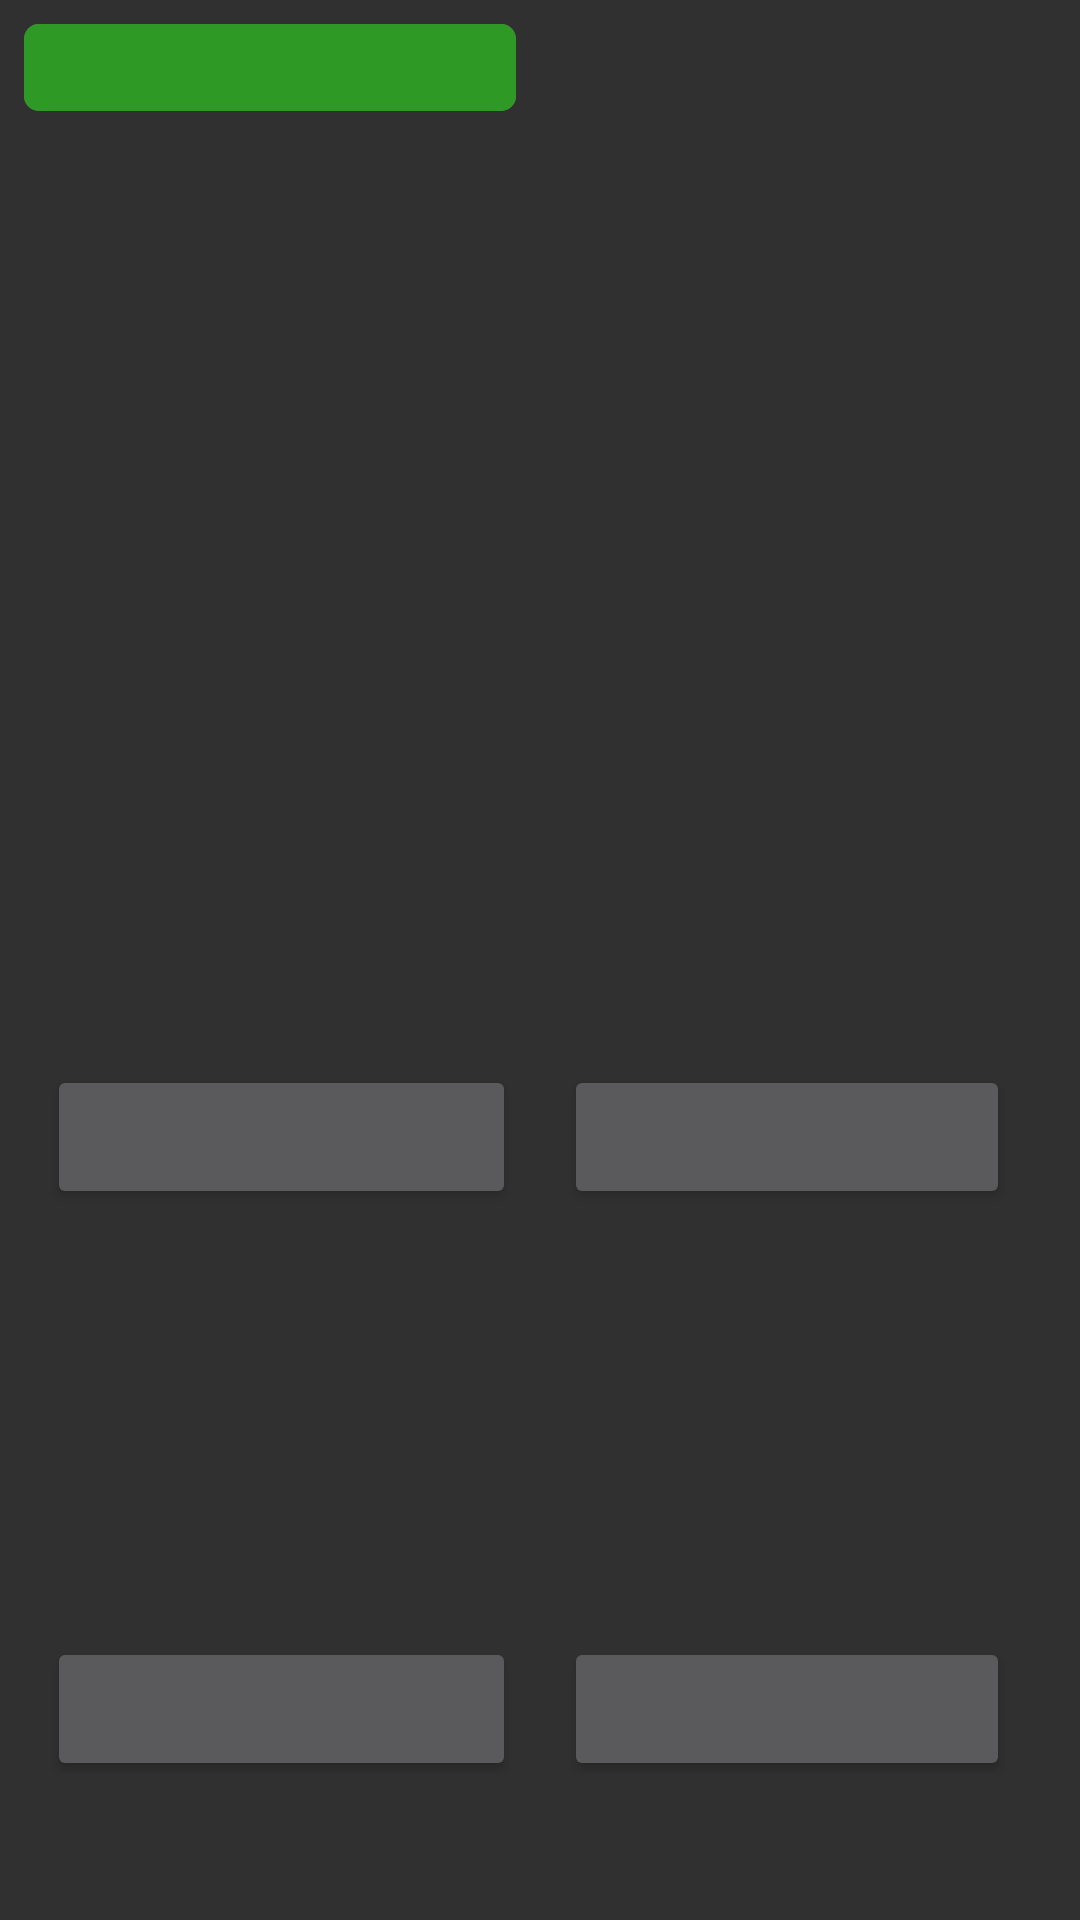

The Android layout XML behind this screen, and the referenced resources:
<!-- AndroidManifest.xml: application theme AppTheme -->
<!-- res/layout/test.xml -->
<androidx.constraintlayout.widget.ConstraintLayout xmlns:android="http://schemas.android.com/apk/res/android"
    xmlns:app="http://schemas.android.com/apk/res-auto"
    xmlns:tools="http://schemas.android.com/tools"
    android:id="@+id/frameLayout"
    android:layout_width="match_parent"
    android:layout_height="match_parent"
    android:orientation="vertical"
    tools:context=".Fragments.MenusDesign.BookMenu.BookMenu">


    <ProgressBar
        android:id="@+id/progressbar"
        style="@android:style/Widget.ProgressBar.Horizontal"
        android:layout_width="0dp"
        android:layout_height="29dp"
        android:layout_marginStart="8dp"
        android:layout_marginTop="8dp"
        android:layout_marginEnd="8dp"
        android:minHeight="30sp"
        android:progress="100"
        android:progressBackgroundTint="#636262"
        android:progressTint="#2f9926"
        app:layout_constraintEnd_toStartOf="@+id/guideline6"
        app:layout_constraintStart_toStartOf="parent"
        app:layout_constraintTop_toTopOf="parent" />

    <TextView
        android:id="@+id/tv_no"
        android:layout_width="0dp"
        android:layout_height="23dp"
        android:layout_marginTop="8dp"
        android:layout_marginEnd="8dp"
        android:textAlignment="textEnd"
        android:textSize="30sp"
        app:layout_constraintEnd_toEndOf="parent"
        app:layout_constraintHorizontal_bias="0.0"
        app:layout_constraintStart_toStartOf="@+id/guideline6"
        app:layout_constraintTop_toTopOf="parent" />

    <TextView
        android:id="@+id/tv_question"
        android:layout_width="0dp"
        android:layout_height="wrap_content"
        android:layout_gravity="center"
        android:layout_marginStart="8dp"
        android:layout_marginTop="8dp"
        android:layout_marginEnd="8dp"
        android:layout_marginBottom="8dp"
        android:textAlignment="center"
        android:textSize="40sp"
        app:layout_constraintBottom_toTopOf="@+id/img"
        app:layout_constraintEnd_toEndOf="@+id/tv_no"
        app:layout_constraintStart_toEndOf="@+id/img"
        app:layout_constraintTop_toBottomOf="@+id/tv_no" />

    <ImageView
        android:id="@+id/img"
        android:layout_width="329dp"
        android:layout_height="153dp"
        android:layout_gravity="center"
        android:layout_marginTop="8dp"
        android:layout_marginBottom="8dp"
        app:layout_constraintBottom_toTopOf="@+id/btn_two"
        app:layout_constraintEnd_toEndOf="parent"
        app:layout_constraintHorizontal_bias="0.5"
        app:layout_constraintStart_toStartOf="parent"
        app:layout_constraintTop_toTopOf="parent" />


    <Button
        android:id="@+id/btn_one"
        android:layout_width="0dp"
        android:layout_height="wrap_content"
        android:layout_marginTop="152dp"
        android:layout_marginBottom="8dp"
        android:layout_weight="1"
        android:textAllCaps="false"
        android:textColor="@android:color/black"
        android:textSize="18sp"
        app:layout_constraintBottom_toBottomOf="parent"
        app:layout_constraintEnd_toEndOf="@+id/btn_two"
        app:layout_constraintStart_toStartOf="@+id/btn_two"
        app:layout_constraintTop_toTopOf="@+id/btn_two" />

    <Button
        android:id="@+id/btn_two"
        android:layout_width="0dp"
        android:layout_height="wrap_content"
        android:layout_marginTop="347dp"
        android:layout_marginEnd="8dp"
        android:layout_weight="1"
        android:textAllCaps="false"
        android:textColor="@android:color/black"
        android:textSize="18sp"
        app:layout_constraintEnd_toStartOf="@+id/guideline6"
        app:layout_constraintHorizontal_bias="0.0"
        app:layout_constraintStart_toStartOf="@+id/img"
        app:layout_constraintTop_toTopOf="@+id/progressbar" />


    <Button
        android:id="@+id/btn_three"
        android:layout_width="0dp"
        android:layout_height="wrap_content"
        android:layout_weight="1"
        android:textAllCaps="false"
        android:textColor="@android:color/black"
        android:textSize="18sp"
        app:layout_constraintBottom_toBottomOf="@+id/btn_one"
        app:layout_constraintEnd_toEndOf="@+id/btn_four"
        app:layout_constraintStart_toStartOf="@+id/btn_four"
        app:layout_constraintTop_toTopOf="@+id/btn_one" />

    <Button
        android:id="@+id/btn_four"
        android:layout_width="0dp"
        android:layout_height="wrap_content"
        android:layout_marginStart="8dp"
        android:layout_marginEnd="8dp"
        android:layout_weight="1"
        android:textAllCaps="false"
        android:textColor="@android:color/black"
        android:textSize="18sp"
        app:layout_constraintBottom_toBottomOf="@+id/btn_two"
        app:layout_constraintEnd_toEndOf="@+id/img"
        app:layout_constraintHorizontal_bias="1.0"
        app:layout_constraintStart_toStartOf="@+id/guideline6"
        app:layout_constraintTop_toTopOf="@+id/btn_two"
        app:layout_constraintVertical_bias="1.0" />

    <androidx.constraintlayout.widget.Guideline
        android:id="@+id/guideline6"
        android:layout_width="wrap_content"
        android:layout_height="wrap_content"
        android:orientation="vertical"
        app:layout_constraintGuide_percent="0.5" />

</androidx.constraintlayout.widget.ConstraintLayout>
<!-- resources referenced by this layout -->
<resources>
  <style name="AppTheme" parent="Theme.AppCompat.NoActionBar">
          
          <item name="colorPrimary">@color/colorPrimary</item>
          <item name="colorPrimaryDark">@color/colorPrimaryDark</item>
          <item name="colorAccent">@color/colorAccent</item>
          <item name="android:textViewStyle">@font/caviardreams</item>
          <item name="android:button">@font/caviardreams</item>
      </style>
  <!-- not gathered from this repository: default colours our renderer supplied (Android Studio template values) -->
  <color name="colorPrimary">#FF6200EE</color>
  <color name="colorPrimaryDark">#FF3700B3</color>
  <color name="colorAccent">#FF03DAC5</color>
</resources>
